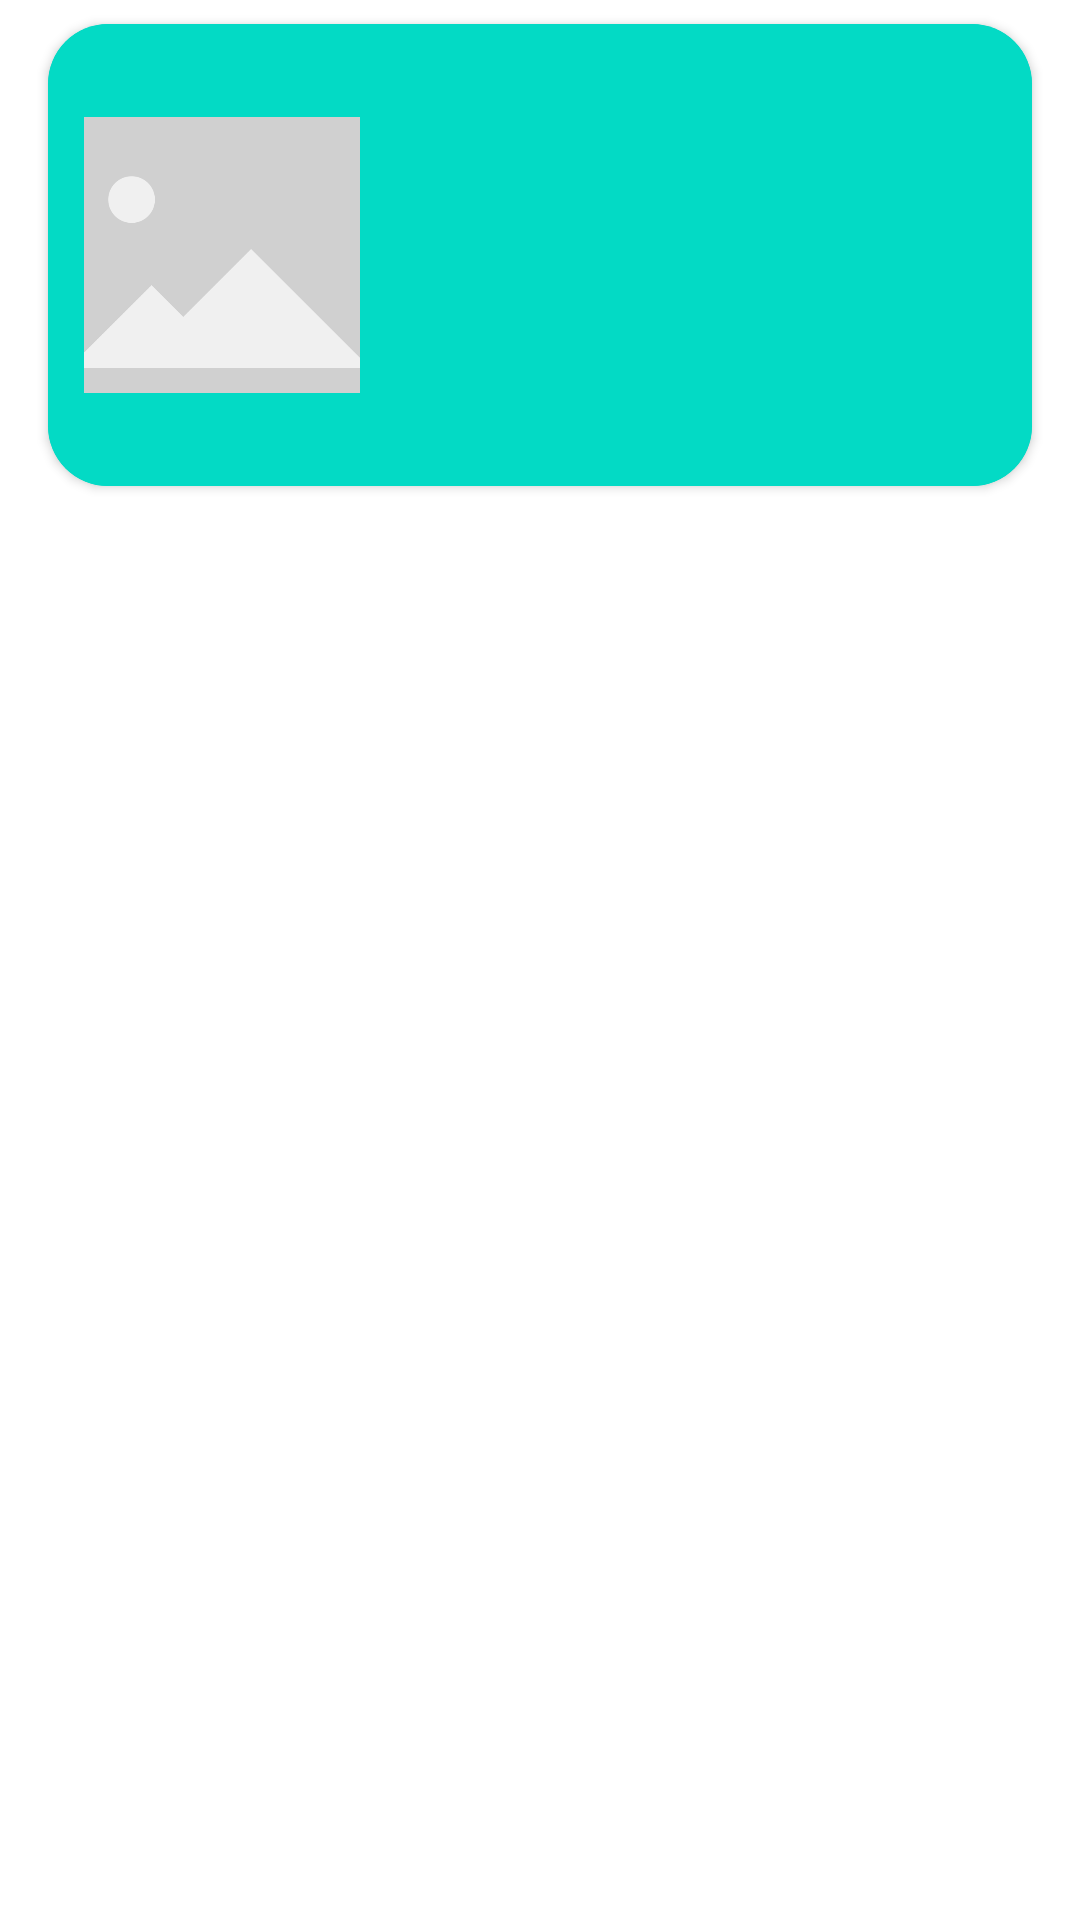

Reconstruct the res/layout file that produces this screen, plus the resources it refers to.
<!-- AndroidManifest.xml: application theme Theme.SightTour -->
<!-- res/layout/activity_recycler_row.xml -->
<?xml version="1.0" encoding="utf-8"?>
<LinearLayout xmlns:android="http://schemas.android.com/apk/res/android"
    xmlns:app="http://schemas.android.com/apk/res-auto"
    xmlns:tools="http://schemas.android.com/tools"
    android:layout_width="match_parent"
    android:layout_height="wrap_content"
    android:orientation="vertical">

    <androidx.cardview.widget.CardView
        android:id="@+id/cardView"
        android:layout_width="match_parent"
        android:layout_height="154dp"
        android:layout_marginStart="16dp"
        android:layout_marginTop="8dp"
        android:layout_marginEnd="16dp"
        android:layout_marginBottom="8dp"
        app:cardBackgroundColor="?attr/colorSecondary"
        app:cardCornerRadius="20dp"
        app:cardElevation="2dp">


        <androidx.constraintlayout.widget.ConstraintLayout
            android:layout_width="match_parent"
            android:layout_height="match_parent"
            android:background="?attr/colorSecondary"
            android:padding="8dp">


            <com.google.android.material.imageview.ShapeableImageView
                android:id="@+id/imageView"
                android:layout_width="100dp"
                android:layout_height="100dp"
                android:padding="4dp"
                android:scaleType="centerCrop"
                app:layout_constraintBottom_toBottomOf="parent"
                app:layout_constraintStart_toStartOf="parent"
                app:layout_constraintTop_toTopOf="parent"
                app:shapeAppearanceOverlay="@style/customRoundedImageView"
                app:srcCompat="@drawable/no_image_placeholder" />

            <TextView
                android:id="@+id/titleTextView"
                android:layout_width="0dp"
                android:layout_height="wrap_content"
                android:layout_margin="8dp"
                android:ellipsize="end"
                android:maxLines="2"
                android:textSize="20sp"
                app:layout_constraintBottom_toTopOf="@+id/descriptionTextView"
                app:layout_constraintEnd_toEndOf="parent"
                app:layout_constraintStart_toEndOf="@+id/imageView"
                app:layout_constraintTop_toTopOf="parent"
                tools:text="Title of the activity" />

            <TextView
                android:id="@+id/descriptionTextView"
                android:layout_width="0dp"
                android:layout_height="wrap_content"
                android:layout_margin="8dp"
                android:ellipsize="end"
                android:maxLines="2"
                app:layout_constraintBottom_toTopOf="@+id/durationTextView"
                app:layout_constraintEnd_toEndOf="parent"
                app:layout_constraintStart_toEndOf="@+id/imageView"
                tools:text="Description text text text text text text text text text text" />

            <TextView
                android:id="@+id/durationTextView"
                android:layout_width="0dp"
                android:layout_height="wrap_content"
                android:layout_margin="8dp"
                app:layout_constraintBottom_toBottomOf="parent"
                app:layout_constraintEnd_toEndOf="parent"
                app:layout_constraintStart_toEndOf="@+id/imageView"
                tools:text="Duration: 3 h" />

        </androidx.constraintlayout.widget.ConstraintLayout>

    </androidx.cardview.widget.CardView>

</LinearLayout>
<!-- resources referenced by this layout -->
<resources>
  <!-- drawable no_image_placeholder: png bitmap (drawable, 7096 bytes) -->
  <style name="Theme.SightTour" parent="Theme.MaterialComponents.DayNight.NoActionBar">
          
          <item name="android:windowFullscreen">true</item>
          <item name="colorPrimary">@color/purple_500</item>
          <item name="colorPrimaryVariant">@color/purple_700</item>
          <item name="colorOnPrimary">@color/white</item>
          
          <item name="colorSecondary">@color/teal_200</item>
          <item name="colorSecondaryVariant">@color/teal_700</item>
          <item name="colorOnSecondary">@color/black</item>
          
          <item name="android:statusBarColor">?attr/colorPrimaryVariant</item>
          
      </style>
  <color name="purple_500">#FF6200EE</color>
  <color name="purple_700">#FF3700B3</color>
  <color name="white">#FFFFFFFF</color>
  <color name="teal_200">#FF03DAC5</color>
  <color name="teal_700">#FF018786</color>
  <color name="black">#FF000000</color>
</resources>
